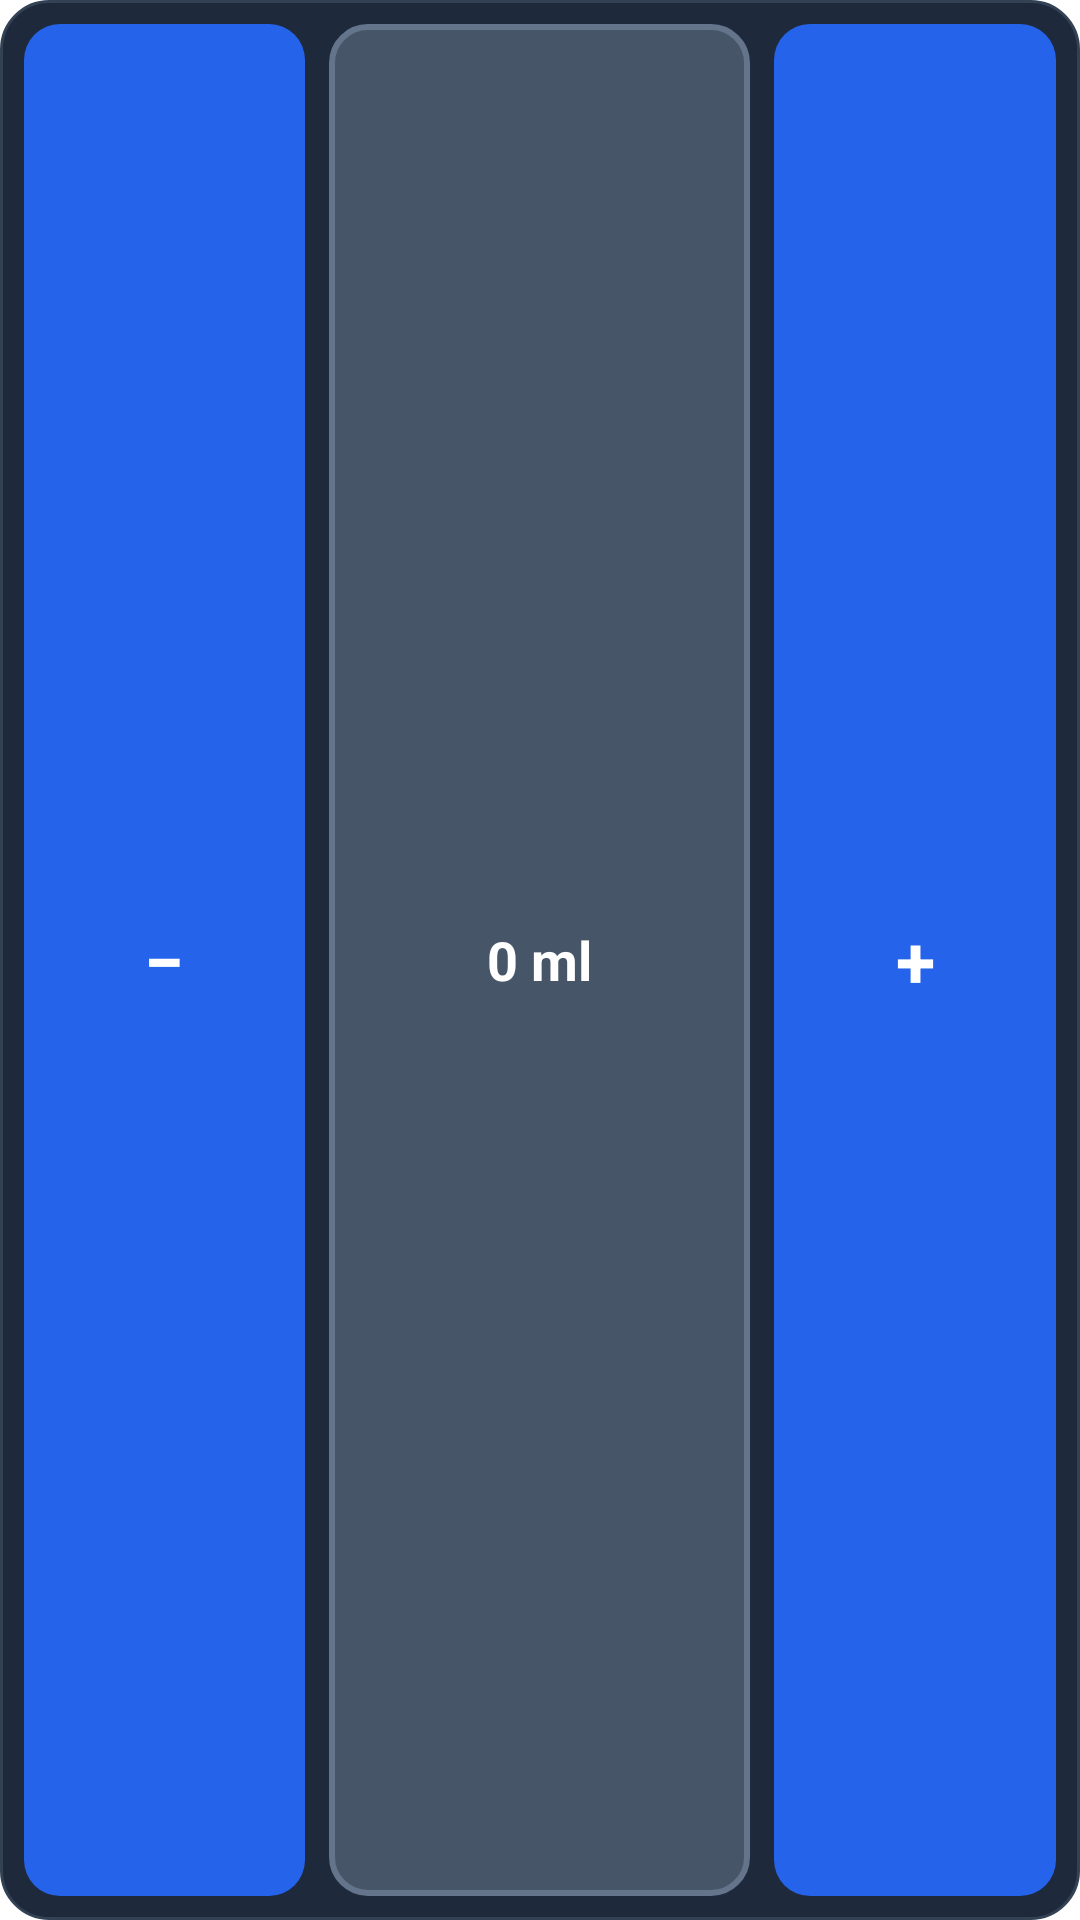

This screen was rendered from an Android layout file. Write that file and the resources it references.
<!-- AndroidManifest.xml: application theme Theme.MyApplication -->
<!-- res/layout/widget_water.xml -->
<?xml version="1.0" encoding="utf-8"?>
<LinearLayout xmlns:android="http://schemas.android.com/apk/res/android"
    android:id="@+id/root"
    android:layout_width="match_parent"
    android:layout_height="match_parent"
    android:orientation="horizontal"
    android:background="@drawable/widget_bg"
    android:gravity="center"
    android:padding="8dp">

    <TextView
        android:id="@+id/btnMinus"
        android:layout_width="0dp"
        android:layout_height="match_parent"
        android:layout_weight="1"
        android:layout_marginEnd="4dp"
        android:padding="8dp"
        android:text="−"
        android:textSize="24sp"
        android:textStyle="bold"
        android:gravity="center"
        android:textColor="@android:color/white"
        android:background="@drawable/widget_button_bg" />

    <TextView
        android:id="@+id/txtAmount"
        android:layout_width="0dp"
        android:layout_height="match_parent"
        android:layout_weight="1.5"
        android:layout_marginStart="4dp"
        android:layout_marginEnd="4dp"
        android:text="0 ml"
        android:textSize="18sp"
        android:textStyle="bold"
        android:gravity="center"
        android:padding="8dp"
        android:textColor="@android:color/white"
        android:background="@drawable/widget_chip_bg" />

    <TextView
        android:id="@+id/btnPlus"
        android:layout_width="0dp"
        android:layout_height="match_parent"
        android:layout_weight="1"
        android:layout_marginStart="4dp"
        android:padding="8dp"
        android:text="+"
        android:textSize="24sp"
        android:textStyle="bold"
        android:gravity="center"
        android:textColor="@android:color/white"
        android:background="@drawable/widget_button_bg" />
</LinearLayout>
<!-- resources referenced by this layout -->
<resources>
  <!-- drawable widget_bg (drawable) -->
  <?xml version="1.0" encoding="utf-8"?>
  <shape xmlns:android="http://schemas.android.com/apk/res/android" android:shape="rectangle">
      <solid android:color="#1E293B"/>
      <corners android:radius="16dp"/>
      <stroke android:width="1dp" android:color="#334155"/>
  </shape>
  <!-- drawable widget_button_bg (drawable) -->
  <?xml version="1.0" encoding="utf-8"?>
  <shape xmlns:android="http://schemas.android.com/apk/res/android" android:shape="rectangle">
      <solid android:color="#2563EB"/>
      <corners android:radius="12dp"/>
  </shape>
  <!-- drawable widget_chip_bg (drawable) -->
  <?xml version="1.0" encoding="utf-8"?>
  <shape xmlns:android="http://schemas.android.com/apk/res/android" android:shape="rectangle">
      <solid android:color="#475569"/>
      <corners android:radius="12dp"/>
      <stroke android:width="2dp" android:color="#64748B"/>
      <padding android:left="8dp" android:top="4dp" android:right="8dp" android:bottom="4dp"/>
  </shape>
  <style name="Theme.MyApplication" parent="Theme.MaterialComponents.DayNight.DarkActionBar" />
</resources>
